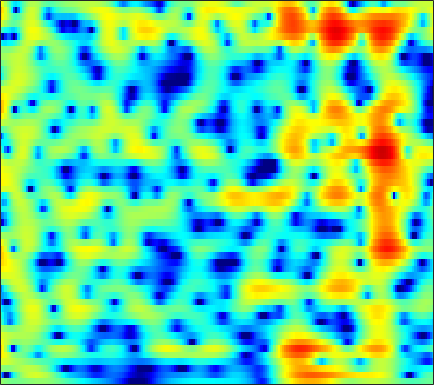

The data file committed next to this chart (first rows):
0.81545, 0.47159, 0.086472, -0.20581, -0.36073, -0.48404, -0.52336, -0.50498, -0.43029, -0.31454, -0.17062, -0.051973, 0.10912, 0.27253, 0.38825, 0.52661, 0.63425, 0.69012, 0.72624, 0.7154, 0.65291, 0.57325, 0.42655, 0.23366
-7.451, -11.39, -23.83, -17.28, -10.98, -6.584, -3.843, -2.344, -0.8107, 0.3493, 1.236, 1.76, 2.3, 2.685, 2.882, 3.033, 3.061, 3.005, 2.828, 2.536, 2.129, 1.748, 1.142, 0.4259
0.5379, 0.3114, 0.137, 0.1375, 0.2456, 0.4976, 0.8283, 1.095, 1.437, 1.735, 1.969, 2.095, 2.188, 2.195, 2.144, 1.998, 1.761, 1.519, 1.108, 0.5803, -0.07956, -0.6738, -1.625, -2.796
3.469, 3.245, 2.935, 2.624, 2.392, 2.085, 1.793, 1.582, 1.307, 1.034, 0.7528, 0.5287, 0.2073, -0.1373, -0.4028, -0.7531, -1.085, -1.31, -1.572, -1.8, -2.014, -2.178, -2.428, -2.752
5.483, 4.792, 3.791, 2.762, 2.015, 1.141, 0.4798, 0.1348, -0.1796, -0.4347, -0.7679, -1.139, -1.876, -2.963, -4.053, -5.87, -7.875, -8.882, -8.477, -6.657, -4.716, -3.485, -2.184, -1.228
5.665, 4.292, 1.939, -1.342, -4.952, -14.21, -15.51, -8.105, -3.806, -1.667, -0.6179, -0.3114, -0.3913, -0.9219, -1.568, -2.674, -3.818, -4.349, -4.2, -3.178, -1.892, -1.006, -0.02512, 0.7356
4.301, 3.662, 2.741, 1.822, 1.2, 0.5473, 0.1821, 0.1248, 0.2733, 0.5308, 0.7538, 0.836, 0.7964, 0.611, 0.4061, 0.08535, -0.2518, -0.5056, -0.8527, -1.205, -1.573, -1.88, -2.345, -2.847
3.433, 3.114, 2.678, 2.3, 2.087, 1.901, 1.778, 1.711, 1.647, 1.62, 1.63, 1.634, 1.594, 1.458, 1.287, 0.9678, 0.5465, 0.1519, -0.5224, -1.375, -2.466, -3.478, -5.203, -7.556
1.629, 1.112, 0.4781, -0.009761, -0.2193, -0.2406, 0.004032, 0.2963, 0.7475, 1.188, 1.566, 1.798, 2.038, 2.174, 2.186, 2.07, 1.795, 1.492, 0.9683, 0.2884, -0.5396, -1.25, -2.319, -3.477
-1.914, -3.529, -6.181, -9.179, -10.44, -9, -6.197, -4.27, -2.136, -0.4624, 0.7781, 1.468, 2.144, 2.59, 2.791, 2.883, 2.777, 2.588, 2.219, 1.73, 1.147, 0.6808, 0.07812, -0.4411
-2.881, -4.371, -6.424, -8.28, -8.889, -7.82, -5.636, -4.001, -2.065, -0.4179, 0.9625, 1.797, 2.628, 3.145, 3.351, 3.43, 3.269, 2.991, 2.415, 1.597, 0.561, -0.3192, -1.532, -2.599
-4.764, -6.025, -6.955, -6.921, -6.433, -5.312, -3.721, -2.353, -0.6373, 0.7605, 1.855, 2.546, 3.284, 3.752, 3.918, 3.91, 3.647, 3.252, 2.447, 1.315, -0.2579, -1.848, -4.847, -9.784
-9.488, -12.81, -19.07, -18.07, -12.74, -7.824, -4.654, -2.922, -1.079, 0.4092, 1.519, 2.106, 2.611, 2.894, 2.957, 2.837, 2.526, 2.181, 1.617, 0.9504, 0.206, -0.385, -1.107, -1.611
-8.126, -8.01, -7.02, -5.61, -4.683, -3.349, -1.744, -0.6489, 0.4372, 1.207, 1.8, 2.067, 2.12, 1.877, 1.55, 0.9285, 0.1472, -0.4321, -1.11, -1.57, -1.693, -1.551, -1.135, -0.5923
-8.921, -6.022, -3.527, -1.716, -0.5488, 0.6832, 1.558, 2.091, 2.648, 2.909, 2.86, 2.659, 2.142, 1.246, 0.2963, -1.382, -3.682, -5.986, -10.03, -13.4, -10.61, -7.644, -4.642, -2.489
-0.5983, -0.03527, 0.8427, 1.521, 1.968, 2.54, 2.905, 3.006, 3.009, 2.869, 2.456, 1.973, 1.149, 0.08434, -0.914, -2.517, -4.439, -6.013, -7.959, -9.033, -8.494, -7.386, -5.725, -4.203
3.115, 3.154, 3.225, 3.353, 3.379, 3.307, 3.199, 3.051, 2.677, 2.168, 1.548, 0.9592, 0.005667, -1.055, -1.937, -3.154, -4.372, -5.228, -6.189, -6.833, -7.047, -7.003, -6.709, -6.184
4.94, 4.813, 4.564, 4.361, 4.174, 3.797, 3.382, 3.067, 2.502, 1.784, 0.9911, 0.2903, -0.8558, -2.166, -3.255, -4.871, -6.553, -7.823, -9.34, -10.34, -10.82, -10.86, -10.61, -10.24
5.967, 5.679, 5.223, 4.643, 4.233, 3.74, 3.189, 2.769, 2.264, 1.657, 0.8652, 0.1757, -0.9453, -2.443, -3.815, -6.161, -9.231, -12.26, -18.25, -25.97, -20.28, -17.05, -14.95, -14.36
6.65, 5.989, 4.973, 3.724, 2.823, 1.926, 1.378, 1.201, 1.307, 1.482, 1.389, 1.169, 0.6353, -0.3174, -1.299, -2.96, -4.964, -6.628, -8.836, -10.32, -10.86, -10.77, -10.55, -10.72
6.433, 5.253, 3.268, 0.5112, -2.675, -9.16, -10.8, -5.803, -1.809, 0.458, 1.839, 2.347, 2.533, 2.33, 1.927, 1.161, 0.1067, -0.7583, -1.925, -3.093, -4.134, -4.744, -5.41, -5.761
4.339, 3.504, 2.24, 0.7519, -0.5788, -1.806, -2.065, -1.504, -0.08855, 1.092, 2.043, 2.511, 2.763, 2.724, 2.486, 1.91, 1.046, 0.2426, -1.085, -2.68, -4.561, -6.258, -8.622, -10.16
1.355, 1.26, 0.9317, 0.7938, 0.8008, 0.7549, 1.041, 1.31, 1.672, 2.164, 2.479, 2.649, 2.752, 2.601, 2.341, 1.795, 1.026, 0.2545, -1.034, -2.668, -4.832, -6.858, -10.32, -13.55
-3.595, -3.39, -2.748, -1.945, -1.227, -0.331, 0.4461, 1.007, 1.593, 2.056, 2.385, 2.508, 2.544, 2.406, 2.195, 1.779, 1.215, 0.6999, -0.07335, -0.9539, -1.827, -2.444, -3.105, -3.379
-16.85, -14.93, -9.681, -6.033, -4.245, -2.184, -0.7477, 0.07059, 1.012, 1.569, 1.968, 2.112, 2.098, 1.951, 1.744, 1.332, 0.8338, 0.4567, -0.04293, -0.4799, -0.7608, -0.884, -0.8717, -0.7106
-9.538, -8.952, -7.184, -5.056, -3.576, -1.953, -0.5444, 0.2454, 1.074, 1.64, 1.907, 1.971, 1.819, 1.444, 1.002, 0.26, -0.635, -1.325, -2.163, -2.636, -2.647, -2.317, -1.588, -0.7343
-3.877, -4.157, -3.52, -2.751, -1.865, -0.6009, 0.392, 1.141, 1.752, 2.176, 2.277, 2.162, 1.815, 1.109, 0.3513, -0.9696, -2.846, -4.793, -8.374, -12.76, -11.54, -8, -4.393, -1.884
-6.519, -8.196, -7.516, -4.421, -2.45, -0.4207, 1.035, 1.718, 2.338, 2.491, 2.388, 2.101, 1.529, 0.8002, 0.1638, -0.8964, -2.2, -3.39, -5.185, -6.388, -5.893, -4.445, -2.356, -0.5776
-3.263, -5.215, -4.338, -2.156, -0.3247, 1.138, 2.215, 2.481, 2.53, 2.026, 1.158, 0.2966, -0.9894, -1.955, -2.294, -2.303, -1.934, -1.603, -1.171, -0.7048, -0.1788, 0.2779, 0.8433, 1.34
3.596, 3.265, 3.012, 3.036, 3.08, 3.135, 2.929, 2.609, 1.759, 0.4388, -1.661, -3.881, -8.559, -18.51, -18.67, -9.41, -5.373, -3.535, -1.871, -0.8142, -0.1019, 0.2182, 0.4423, 0.4072
4.855, 4.671, 4.309, 4.035, 3.722, 3.334, 2.727, 2.22, 1.264, 0.09795, -1.415, -2.645, -4.398, -5.628, -5.844, -5.267, -4.164, -3.387, -2.519, -1.924, -1.601, -1.543, -1.679, -2.096
4.7, 4.463, 4.177, 3.8, 3.536, 3.074, 2.602, 2.155, 1.543, 0.8048, 0.05409, -0.5361, -1.22, -1.793, -2.096, -2.294, -2.352, -2.325, -2.3, -2.331, -2.501, -2.722, -3.227, -3.968
4.243, 3.932, 3.632, 3.26, 3.075, 2.741, 2.491, 2.217, 1.898, 1.456, 1.01, 0.5979, 0.07662, -0.4655, -0.8446, -1.285, -1.675, -1.9, -2.154, -2.38, -2.649, -2.905, -3.425, -4.165
3.439, 2.937, 2.354, 2.026, 1.918, 1.992, 2.131, 2.251, 2.291, 2.201, 1.913, 1.577, 0.9365, 0.1677, -0.5004, -1.419, -2.182, -2.581, -2.768, -2.666, -2.418, -2.285, -2.22, -2.41
1.288, -0.1637, -2.21, -2.908, -2.404, -0.6442, 0.9384, 1.968, 2.815, 3.271, 3.21, 2.91, 2.044, 0.6447, -0.8199, -3.467, -6.753, -8.604, -7.558, -4.794, -2.581, -1.409, -0.3294, 0.2787
-2.279, -4.631, -9.498, -12.96, -9.009, -4.009, -0.7383, 0.8256, 2.315, 3.072, 3.312, 3.114, 2.421, 1.109, -0.2725, -2.766, -5.791, -7.467, -6.595, -4.123, -2.052, -0.9012, 0.1769, 0.9003
-5.092, -5.072, -4.698, -3.813, -2.977, -1.483, -0.07087, 0.8893, 1.88, 2.508, 2.817, 2.797, 2.515, 1.955, 1.378, 0.5379, -0.2483, -0.6956, -1.048, -1.117, -1.08, -1.028, -1.019, -1.006
-11.53, -7.394, -4.21, -2.28, -1.039, 0.1465, 1.167, 1.791, 2.42, 2.891, 3.119, 3.193, 3.098, 2.858, 2.575, 2.104, 1.529, 1.063, 0.3579, -0.4535, -1.413, -2.274, -3.574, -4.976
-2.172, -1.644, -0.7906, 0.06612, 0.6099, 1.228, 1.753, 2.054, 2.416, 2.676, 2.836, 2.893, 2.87, 2.723, 2.55, 2.188, 1.693, 1.207, 0.4021, -0.6876, -2.146, -3.587, -6.256, -10.46
2.641, 2.272, 1.884, 1.574, 1.296, 1.089, 0.9421, 0.9243, 1.036, 1.173, 1.352, 1.433, 1.503, 1.461, 1.398, 1.228, 0.9689, 0.6899, 0.2011, -0.4918, -1.43, -2.28, -3.635, -5.055
5.362, 4.498, 3.214, 1.704, 0.4101, -1.166, -2.327, -2.51, -2.117, -1.437, -0.8322, -0.5795, -0.4163, -0.3863, -0.3828, -0.3166, -0.153, 0.002804, 0.1524, 0.2111, 0.1026, -0.09376, -0.4444, -0.9051
7.236, 6.144, 4.262, 1.585, -1.09, -6.757, -23.64, -14.85, -6.823, -3.876, -2.805, -2.681, -3.333, -4.455, -5.226, -5.152, -3.792, -2.51, -1.028, 0.05059, 0.7542, 1.05, 1.212, 1.156
6.976, 6.176, 4.823, 3.15, 1.756, -0.1443, -1.613, -2.101, -2.175, -2.182, -2.65, -3.494, -5.598, -9.41, -14.36, -15.62, -8.962, -5.957, -3.427, -1.925, -1.033, -0.626, -0.3534, -0.246
5.266, 4.948, 4.385, 3.761, 3.26, 2.538, 1.892, 1.457, 0.8525, 0.2259, -0.5167, -1.219, -2.278, -3.352, -3.994, -4.373, -4.232, -3.952, -3.618, -3.487, -3.631, -3.856, -4.186, -4.371
2.791, 2.962, 3.169, 3.281, 3.284, 3.216, 3.053, 2.859, 2.54, 2.131, 1.631, 1.202, 0.5809, -0.08342, -0.5551, -1.184, -1.83, -2.37, -3.256, -4.45, -6.124, -7.844, -10.81, -13.7
-1.141, -0.09797, 1.086, 1.962, 2.452, 2.928, 3.181, 3.251, 3.231, 3.064, 2.767, 2.482, 2.012, 1.455, 0.9785, 0.263, -0.5661, -1.29, -2.439, -3.89, -5.745, -7.484, -10.33, -12.77
-4.826, -2.766, -0.7876, 0.6366, 1.432, 2.187, 2.687, 2.926, 3.055, 3.02, 2.842, 2.622, 2.223, 1.728, 1.282, 0.617, -0.121, -0.7208, -1.568, -2.467, -3.38, -4.017, -4.702, -5.064
-3.057, -1.933, -0.5837, 0.5157, 1.16, 1.826, 2.3, 2.525, 2.663, 2.639, 2.464, 2.231, 1.807, 1.263, 0.7984, 0.1241, -0.5667, -1.062, -1.665, -2.151, -2.508, -2.692, -2.805, -2.784
-0.4713, -0.01195, 0.6151, 1.193, 1.563, 1.987, 2.304, 2.448, 2.53, 2.459, 2.224, 1.921, 1.351, 0.5931, -0.0723, -1.071, -2.106, -2.801, -3.466, -3.684, -3.498, -3.196, -2.697, -2.195
0.9178, 1.096, 1.298, 1.524, 1.752, 2.041, 2.272, 2.41, 2.542, 2.526, 2.318, 2.009, 1.351, 0.3336, -0.7181, -2.59, -5.144, -7.49, -10.21, -9.582, -6.864, -5.031, -3.189, -1.896
0.3834, 0.1442, 0.02207, 0.1124, 0.2788, 0.5795, 0.9881, 1.351, 1.795, 2.166, 2.362, 2.355, 2.042, 1.315, 0.4256, -1.326, -3.848, -6.323, -9.396, -8.535, -5.513, -3.599, -1.759, -0.5594
-4.325, -5.349, -5.409, -4.898, -4.719, -4.366, -3.599, -2.737, -1.28, 0.2284, 1.472, 2.134, 2.641, 2.748, 2.583, 2.077, 1.396, 0.8639, 0.3299, 0.1333, 0.2682, 0.4688, 0.7268, 0.835
-15.21, -22.13, -12.68, -10.3, -10.52, -13.73, -20.21, -13.19, -6.26, -2.27, 0.3296, 1.687, 2.913, 3.627, 3.904, 4.011, 3.856, 3.638, 3.255, 2.791, 2.281, 1.847, 1.175, 0.3867
-1.753, -3.051, -4.139, -4.937, -5.493, -6.284, -6.299, -5.362, -3.187, -0.9429, 0.9331, 2.075, 3.215, 3.943, 4.237, 4.349, 4.151, 3.837, 3.222, 2.428, 1.465, 0.6539, -0.5851, -2.05
3.234, 2.284, 1.129, 0.1137, -0.5212, -1.121, -1.311, -1.115, -0.4732, 0.4275, 1.417, 2.079, 2.841, 3.335, 3.485, 3.353, 2.872, 2.257, 1.13, -0.2643, -1.827, -2.964, -4.308, -5.536
5.799, 4.783, 3.307, 1.744, 0.5245, -1, -2.092, -2.332, -1.874, -0.7517, 0.548, 1.435, 2.337, 2.866, 3, 2.765, 2.021, 1.074, -0.8, -3.558, -7.467, -11.04, -12.74, -10.06
6.451, 5.277, 3.405, 1.099, -1.123, -5.047, -11.71, -19.02, -10.01, -4.506, -1.356, 0.2697, 1.709, 2.533, 2.801, 2.74, 2.153, 1.364, -0.2133, -2.492, -5.375, -7.507, -8.451, -6.806
4.495, 3.344, 1.674, -0.1742, -1.66, -3.707, -5.416, -5.907, -5.156, -3.455, -1.703, -0.6149, 0.5344, 1.31, 1.638, 1.772, 1.583, 1.255, 0.6141, -0.1771, -0.947, -1.409, -1.728, -1.688
